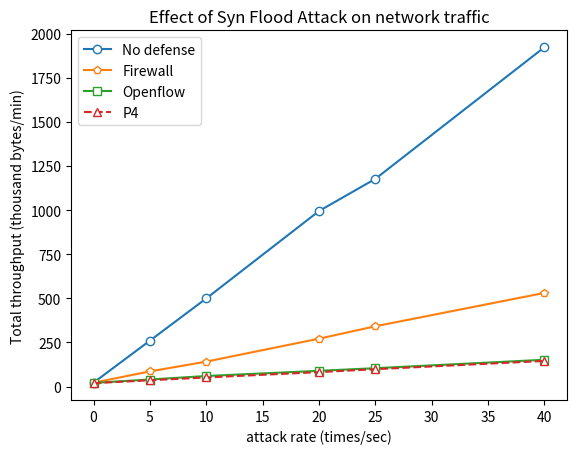

This chart was generated by the following Python code:
import matplotlib.pyplot as plt
import numpy as np

def plot():

    no_x = [0,5,10,20,25,40]
    no_y = [22113/1000,260230/1000,499428/1000,994566/1000,1176930/1000,1923062/1000]
    no_line = plt.plot(no_x,no_y,'-',marker = 'o',mfc = 'w',label = "No defense")
 
    
    tran_x = [0,5,10,20,25,40]
    tran_y = [21815/1000,85790/1000,141238/1000,271262/1000,341586/1000,530549/1000]
    tran_line = plt.plot(tran_x,tran_y,'-',marker = 'p',mfc = 'w',label = "Firewall")
    
    of_x = [0,5,10,20,25,40]
    of_y = [20468/1000,39838/1000,59588/1000,89130/1000,103932/1000,151748/1000]
    of_line = plt.plot(of_x,of_y,'-',marker = 's',lw = 1.5,mfc= 'w',label = "Openflow")
    
    p4_x = [0,5,10,20,25,40]
    p4_y = [19049/1000,35547/1000,51432/1000,81689/1000,98226/1000,145075/1000]
    p4_line = plt.plot(p4_x,p4_y,'--',marker = '^',mfc = 'w',label = "P4")

    plt.title ("Effect of Syn Flood Attack on network traffic")
    plt.ylabel ("Total throughput (thousand bytes/min)")
    plt.xlabel ("attack rate (times/sec)")
    plt.legend(loc = 'upper left')
    
    #plt.show()
    plt.savefig("packet_num.png",format="png")

if __name__ == '__main__':
    plot()
